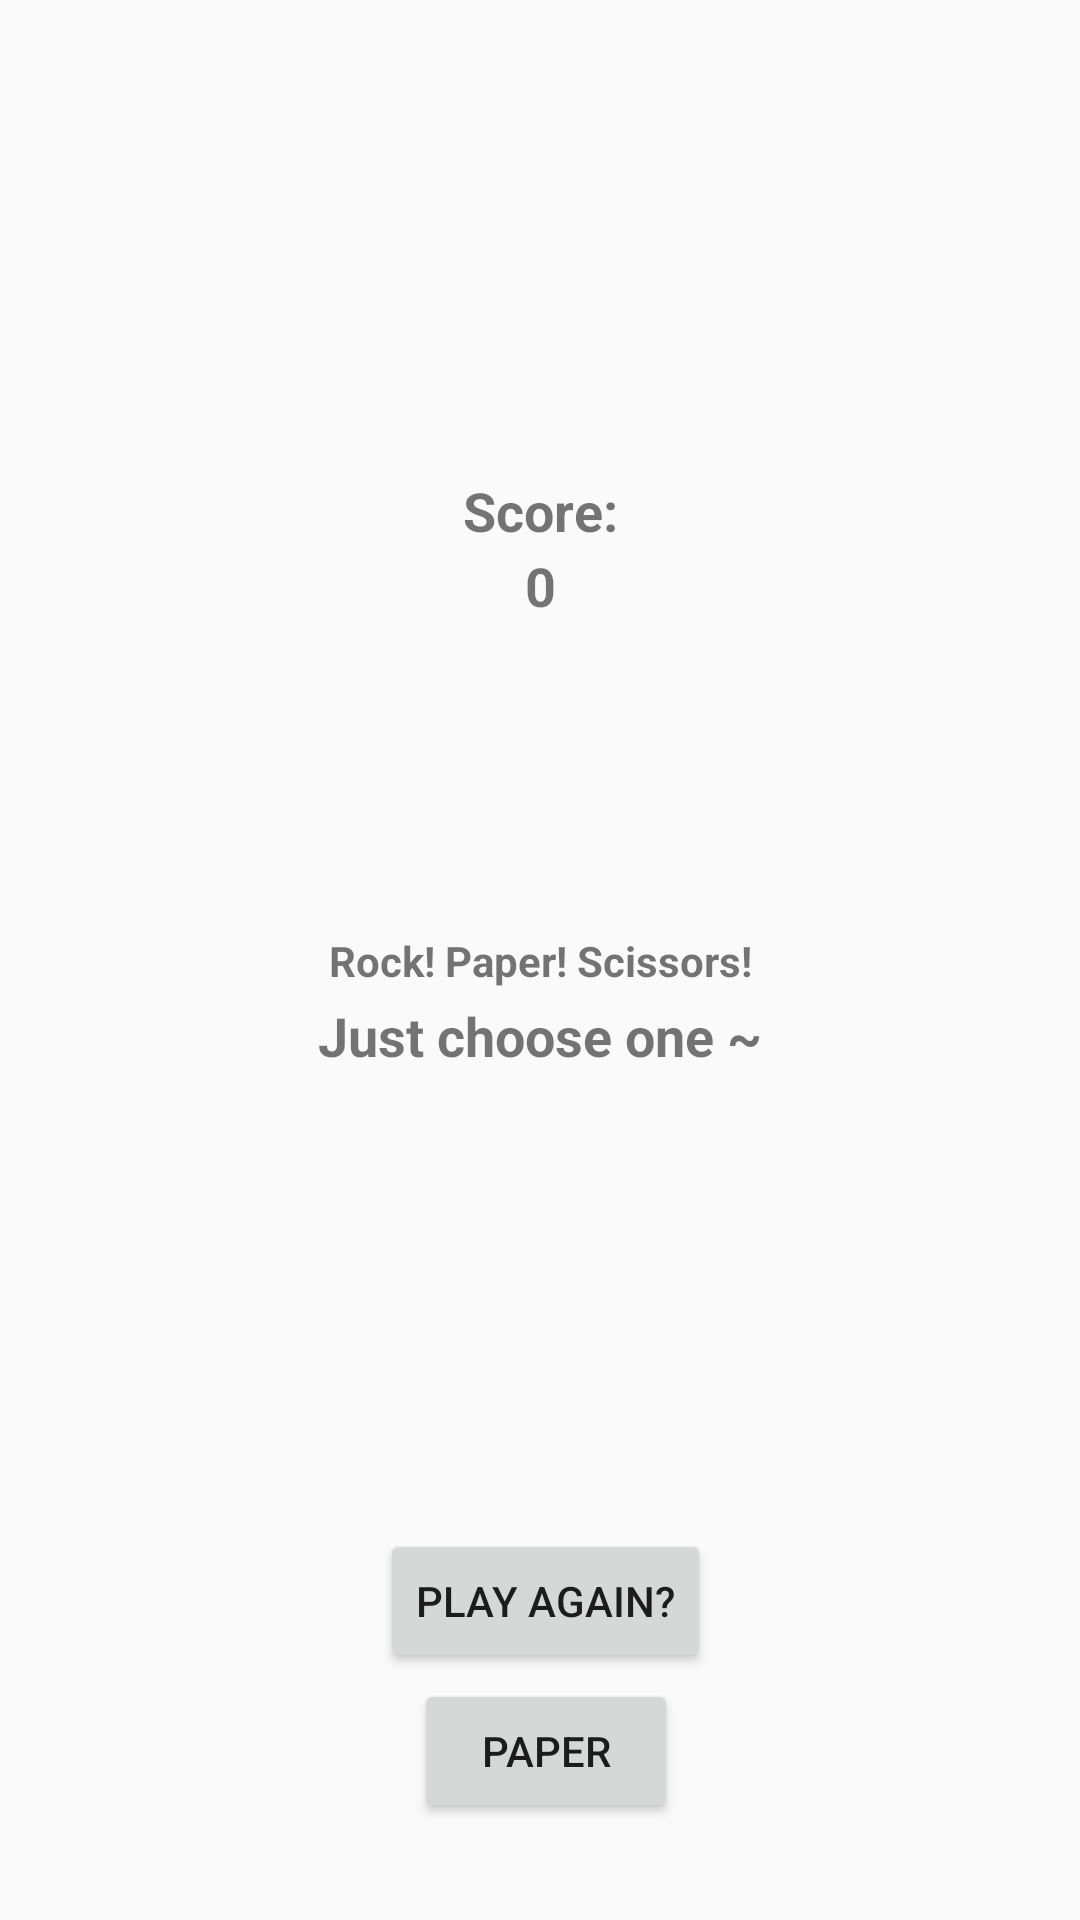

This screen was rendered from an Android layout file. Write that file and the resources it references.
<!-- AndroidManifest.xml: application theme AppTheme.Custom2 -->
<!-- res/layout/activity_game.xml -->
<?xml version="1.0" encoding="utf-8"?>
<android.support.constraint.ConstraintLayout xmlns:android="http://schemas.android.com/apk/res/android"
    xmlns:app="http://schemas.android.com/apk/res-auto"
    xmlns:tools="http://schemas.android.com/tools"
    android:layout_width="match_parent"
    android:layout_height="match_parent"
    tools:context=".GameActivity">

    <TextView
        android:id="@+id/textView2"
        android:layout_width="wrap_content"
        android:layout_height="wrap_content"
        android:text="Rock! Paper! Scissors!"
        android:textStyle="bold"
        app:layout_constraintBottom_toBottomOf="parent"
        app:layout_constraintLeft_toLeftOf="parent"
        app:layout_constraintRight_toRightOf="parent"
        app:layout_constraintTop_toTopOf="parent" />
    <TextView
        android:layout_width="wrap_content"
        android:layout_height="wrap_content"
        android:text="Just choose one ~"
        android:textSize="18dp"
        android:textStyle="bold"
        app:layout_constraintBottom_toBottomOf="parent"
        app:layout_constraintLeft_toLeftOf="parent"
        app:layout_constraintRight_toRightOf="parent"
        app:layout_constraintTop_toTopOf="parent"
        android:layout_marginTop="50dp"
        android:id="@+id/LED"/>
    <TextView
        android:layout_width="wrap_content"
        android:layout_height="wrap_content"
        android:text="Score:"
        android:textSize="18dp"
        android:textStyle="bold"
        app:layout_constraintBottom_toBottomOf="parent"
        app:layout_constraintLeft_toLeftOf="parent"
        app:layout_constraintRight_toRightOf="parent"
        app:layout_constraintTop_toTopOf="parent"
        android:layout_marginBottom="300dp"/>
    <TextView
        android:layout_width="wrap_content"
        android:layout_height="wrap_content"
        android:text="0"
        android:textSize="18dp"
        android:textStyle="bold"
        app:layout_constraintBottom_toBottomOf="parent"
        app:layout_constraintLeft_toLeftOf="parent"
        app:layout_constraintRight_toRightOf="parent"
        app:layout_constraintTop_toTopOf="parent"
        android:layout_marginBottom="250dp"
        android:id="@+id/score"/>

    <Button
        android:id="@+id/button"
        android:layout_width="wrap_content"
        android:layout_height="wrap_content"
        android:layout_marginStart="273dp"
        android:layout_marginTop="565dp"
        android:layout_marginEnd="28dp"
        android:layout_marginBottom="88dp"
        android:text="stone"
        app:layout_constraintBottom_toBottomOf="parent"
        app:layout_constraintEnd_toEndOf="parent"
        app:layout_constraintStart_toStartOf="parent"
        app:layout_constraintTop_toTopOf="parent" />

    <Button
        android:id="@+id/button2"
        android:layout_width="wrap_content"
        android:layout_height="wrap_content"
        android:layout_marginStart="38dp"
        android:layout_marginTop="230dp"
        android:layout_marginEnd="35dp"
        android:text="paper"
        app:layout_constraintEnd_toStartOf="@+id/button"
        app:layout_constraintStart_toEndOf="@+id/button3"
        app:layout_constraintTop_toBottomOf="@+id/textView2" />

    <Button
        android:id="@+id/button3"
        android:layout_width="wrap_content"
        android:layout_height="wrap_content"
        android:layout_marginStart="28dp"
        android:layout_marginTop="565dp"
        android:layout_marginEnd="273dp"
        android:layout_marginBottom="88dp"
        android:text="scissors"
        app:layout_constraintBottom_toBottomOf="parent"
        app:layout_constraintEnd_toEndOf="parent"
        app:layout_constraintStart_toStartOf="parent"
        app:layout_constraintTop_toTopOf="parent" />

    <Button
        android:id="@+id/button4"
        android:layout_width="wrap_content"
        android:layout_height="wrap_content"
        android:layout_marginStart="38dp"
        android:layout_marginTop="180dp"
        android:layout_marginEnd="35dp"
        android:text="Play again?"
        app:layout_constraintEnd_toStartOf="@+id/button"
        app:layout_constraintStart_toEndOf="@+id/button3"
        app:layout_constraintTop_toBottomOf="@+id/textView2" />

</android.support.constraint.ConstraintLayout>
<!-- resources referenced by this layout -->
<resources>
  <style name="AppTheme.Custom2">
          <item name="android:windowIsTranslucent">true</item>
          <item name="windowActionBar">false</item>
          <item name="windowNoTitle">true</item>
      </style>
</resources>
